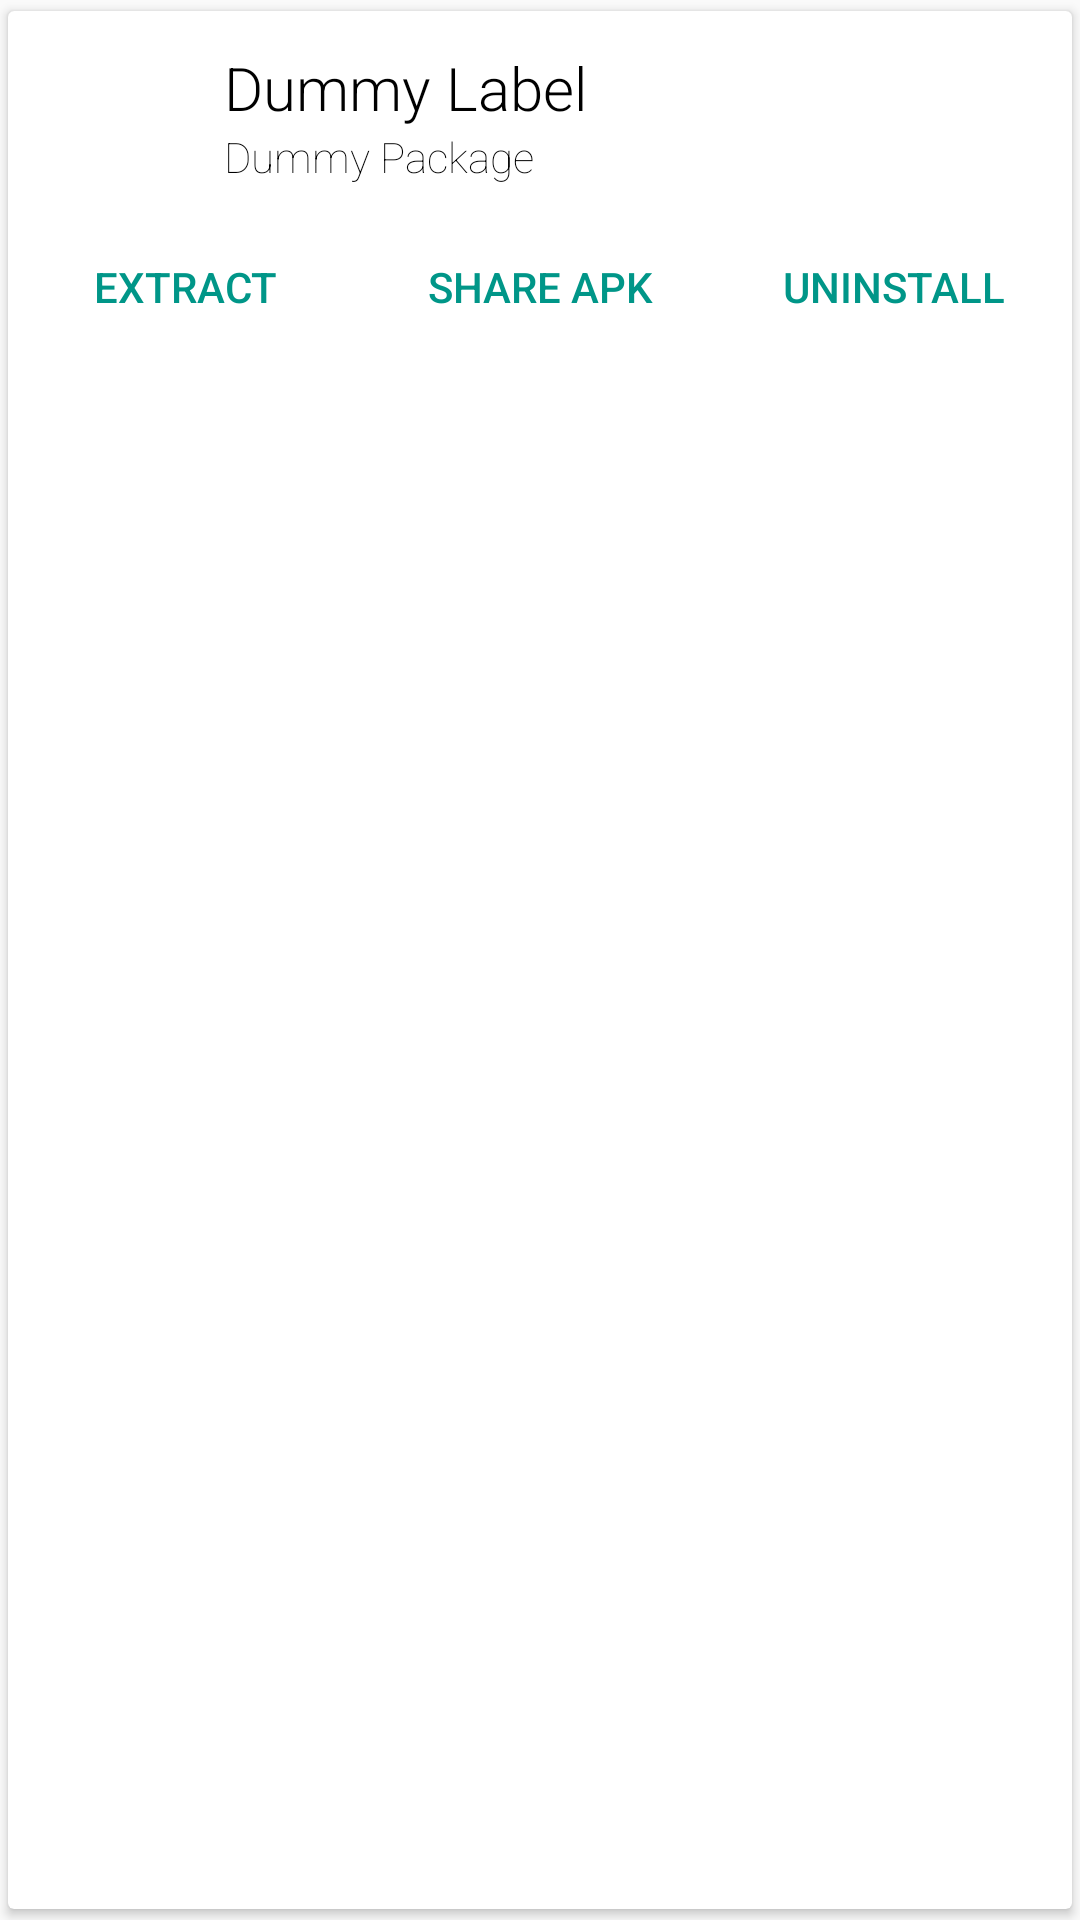

Write the Android layout XML for this screen, with the resource values it uses.
<!-- AndroidManifest.xml: application theme AppTheme -->
<!-- res/layout/apk_item.xml -->
<?xml version="1.0" encoding="utf-8"?>
<android.support.v7.widget.CardView
    xmlns:android="http://schemas.android.com/apk/res/android"
    xmlns:app="http://schemas.android.com/apk/res-auto"
    xmlns:tools="http://schemas.android.com/tools"
    android:layout_width="match_parent"
    android:layout_height="wrap_content"
    android:foreground="?attr/selectableItemBackground"
    app:cardUseCompatPadding="true">

    <android.support.constraint.ConstraintLayout
        android:id="@+id/container"
        android:layout_width="match_parent"
        android:layout_height="match_parent">

        <android.support.v7.widget.AppCompatImageView
            android:id="@+id/apk_icon_iv"
            android:layout_width="48dp"
            android:layout_height="48dp"
            android:layout_marginStart="16dp"
            android:layout_marginTop="12dp"
            android:maxHeight="48dp"
            android:maxWidth="48dp"
            android:transitionName="@string/transition"
            app:layout_constraintTop_toTopOf="parent"
            app:layout_constraintLeft_toLeftOf="parent"
            tools:src="@color/colorPrimary" />

        <android.support.v7.widget.AppCompatTextView
            android:id="@+id/apk_label_tv"
            android:layout_width="0dp"
            android:layout_height="wrap_content"
            android:layout_marginEnd="8dp"
            android:layout_marginStart="8dp"
            android:layout_toStartOf="@+id/menu_btn"
            android:ellipsize="end"
            android:fontFamily="sans-serif-light"
            android:maxLines="1"
            android:text="Dummy Label"
            android:textColor="@android:color/black"
            android:textSize="20sp"
            app:layout_constraintEnd_toStartOf="@+id/menu_btn"
            app:layout_constraintHorizontal_weight="1"
            app:layout_constraintStart_toEndOf="@+id/apk_icon_iv"
            app:layout_constraintTop_toTopOf="@id/apk_icon_iv" />

        <android.support.v7.widget.AppCompatTextView
            android:id="@+id/apk_package_tv"
            android:layout_width="wrap_content"
            android:layout_height="wrap_content"
            android:layout_marginStart="8dp"
            android:layout_toEndOf="@+id/apk_icon_iv"
            android:layout_toStartOf="@+id/menu_btn"
            android:ellipsize="end"
            android:fontFamily="sans-serif-thin"
            android:maxLines="1"
            android:text="Dummy Package"
            android:textColor="@android:color/black"
            android:textSize="14sp"
            app:layout_constraintLeft_toRightOf="@id/apk_icon_iv"
            app:layout_constraintTop_toBottomOf="@id/apk_label_tv"/>

        <android.support.v7.widget.AppCompatImageButton
            android:id="@+id/menu_btn"
            android:layout_width="wrap_content"
            android:layout_height="wrap_content"
            android:layout_alignParentEnd="true"
            android:layout_marginEnd="8dp"
            android:layout_marginTop="12dp"
            android:background="@android:color/transparent"
            android:src="@drawable/menu_btn"
            android:tint="@color/colorPrimaryDark"
            app:layout_constraintEnd_toEndOf="parent"
            app:layout_constraintTop_toTopOf="parent" />

        <android.support.v7.widget.AppCompatButton
            android:id="@+id/extract_btn"
            style="?android:attr/borderlessButtonStyle"
            android:layout_width="0dp"
            android:layout_height="wrap_content"
            android:text="Extract"
            android:textColor="@color/colorPrimary"
            android:textSize="14sp"
            android:layout_marginTop="8dp"
            app:layout_constraintHorizontal_weight="1"
            app:layout_constraintLeft_toLeftOf="parent"
            app:layout_constraintRight_toLeftOf="@id/share_btn"
            app:layout_constraintTop_toBottomOf="@id/apk_icon_iv"/>

        <android.support.v7.widget.AppCompatButton
            android:id="@+id/share_btn"
            style="?android:attr/borderlessButtonStyle"
            android:layout_width="0dp"
            android:layout_height="wrap_content"
            android:text="Share Apk"
            android:textColor="@color/colorPrimary"
            android:textSize="14sp"
            android:layout_marginTop="8dp"
            app:layout_constraintHorizontal_weight="1"
            app:layout_constraintLeft_toRightOf="@id/extract_btn"
            app:layout_constraintTop_toBottomOf="@id/apk_icon_iv"
            app:layout_constraintRight_toLeftOf="@id/uninstall_btn"/>

        <android.support.v7.widget.AppCompatButton
            android:id="@+id/uninstall_btn"
            style="?android:attr/borderlessButtonStyle"
            android:layout_width="0dp"
            android:layout_height="wrap_content"
            android:text="Uninstall"
            android:textColor="@color/colorPrimary"
            android:textSize="14sp"
            android:layout_marginTop="8dp"
            app:layout_constraintLeft_toRightOf="@id/share_btn"
            app:layout_constraintHorizontal_weight="1"
            app:layout_constraintRight_toRightOf="parent"
            app:layout_constraintTop_toBottomOf="@id/apk_icon_iv"/>
    </android.support.constraint.ConstraintLayout>
</android.support.v7.widget.CardView>
<!-- resources referenced by this layout -->
<resources>
  <color name="colorPrimary">#009688</color>
  <color name="colorPrimaryDark">#00796B</color>
  <string name="transition" translatable="false">Image Transition</string>
  <style name="AppTheme" parent="AppTheme.Base">
  
      </style>
  <style name="AppTheme.Base" parent="Theme.AppCompat.Light.NoActionBar">
          <item name="colorPrimary">@color/colorPrimary</item>
          <item name="colorPrimaryDark">@color/colorPrimaryDark</item>
          <item name="colorAccent">@color/colorAccent</item>
      </style>
  <color name="colorAccent">#FF9800</color>
</resources>
